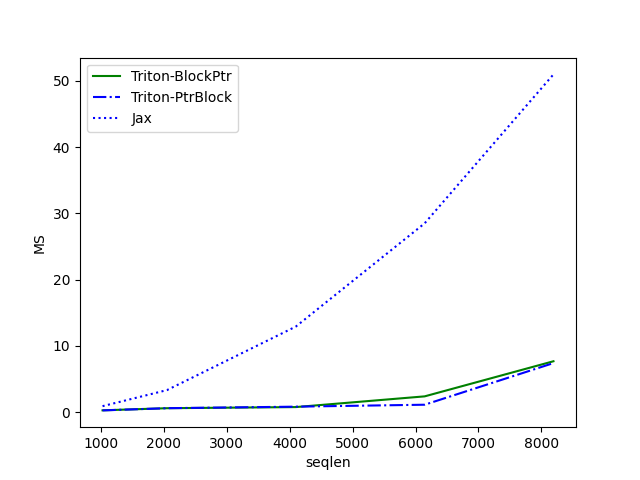

The file beside this chart, header and first rows:
seqlen, Triton-BlockPtr, Triton-PtrBlock, Jax
1024, 0.2681, 0.2577, 0.8977
2048, 0.588, 0.5903, 3.32
4096, 0.7586, 0.8215, 12.91
6144, 2.375, 1.115, 28.48
8192, 7.673, 7.397, 50.96
